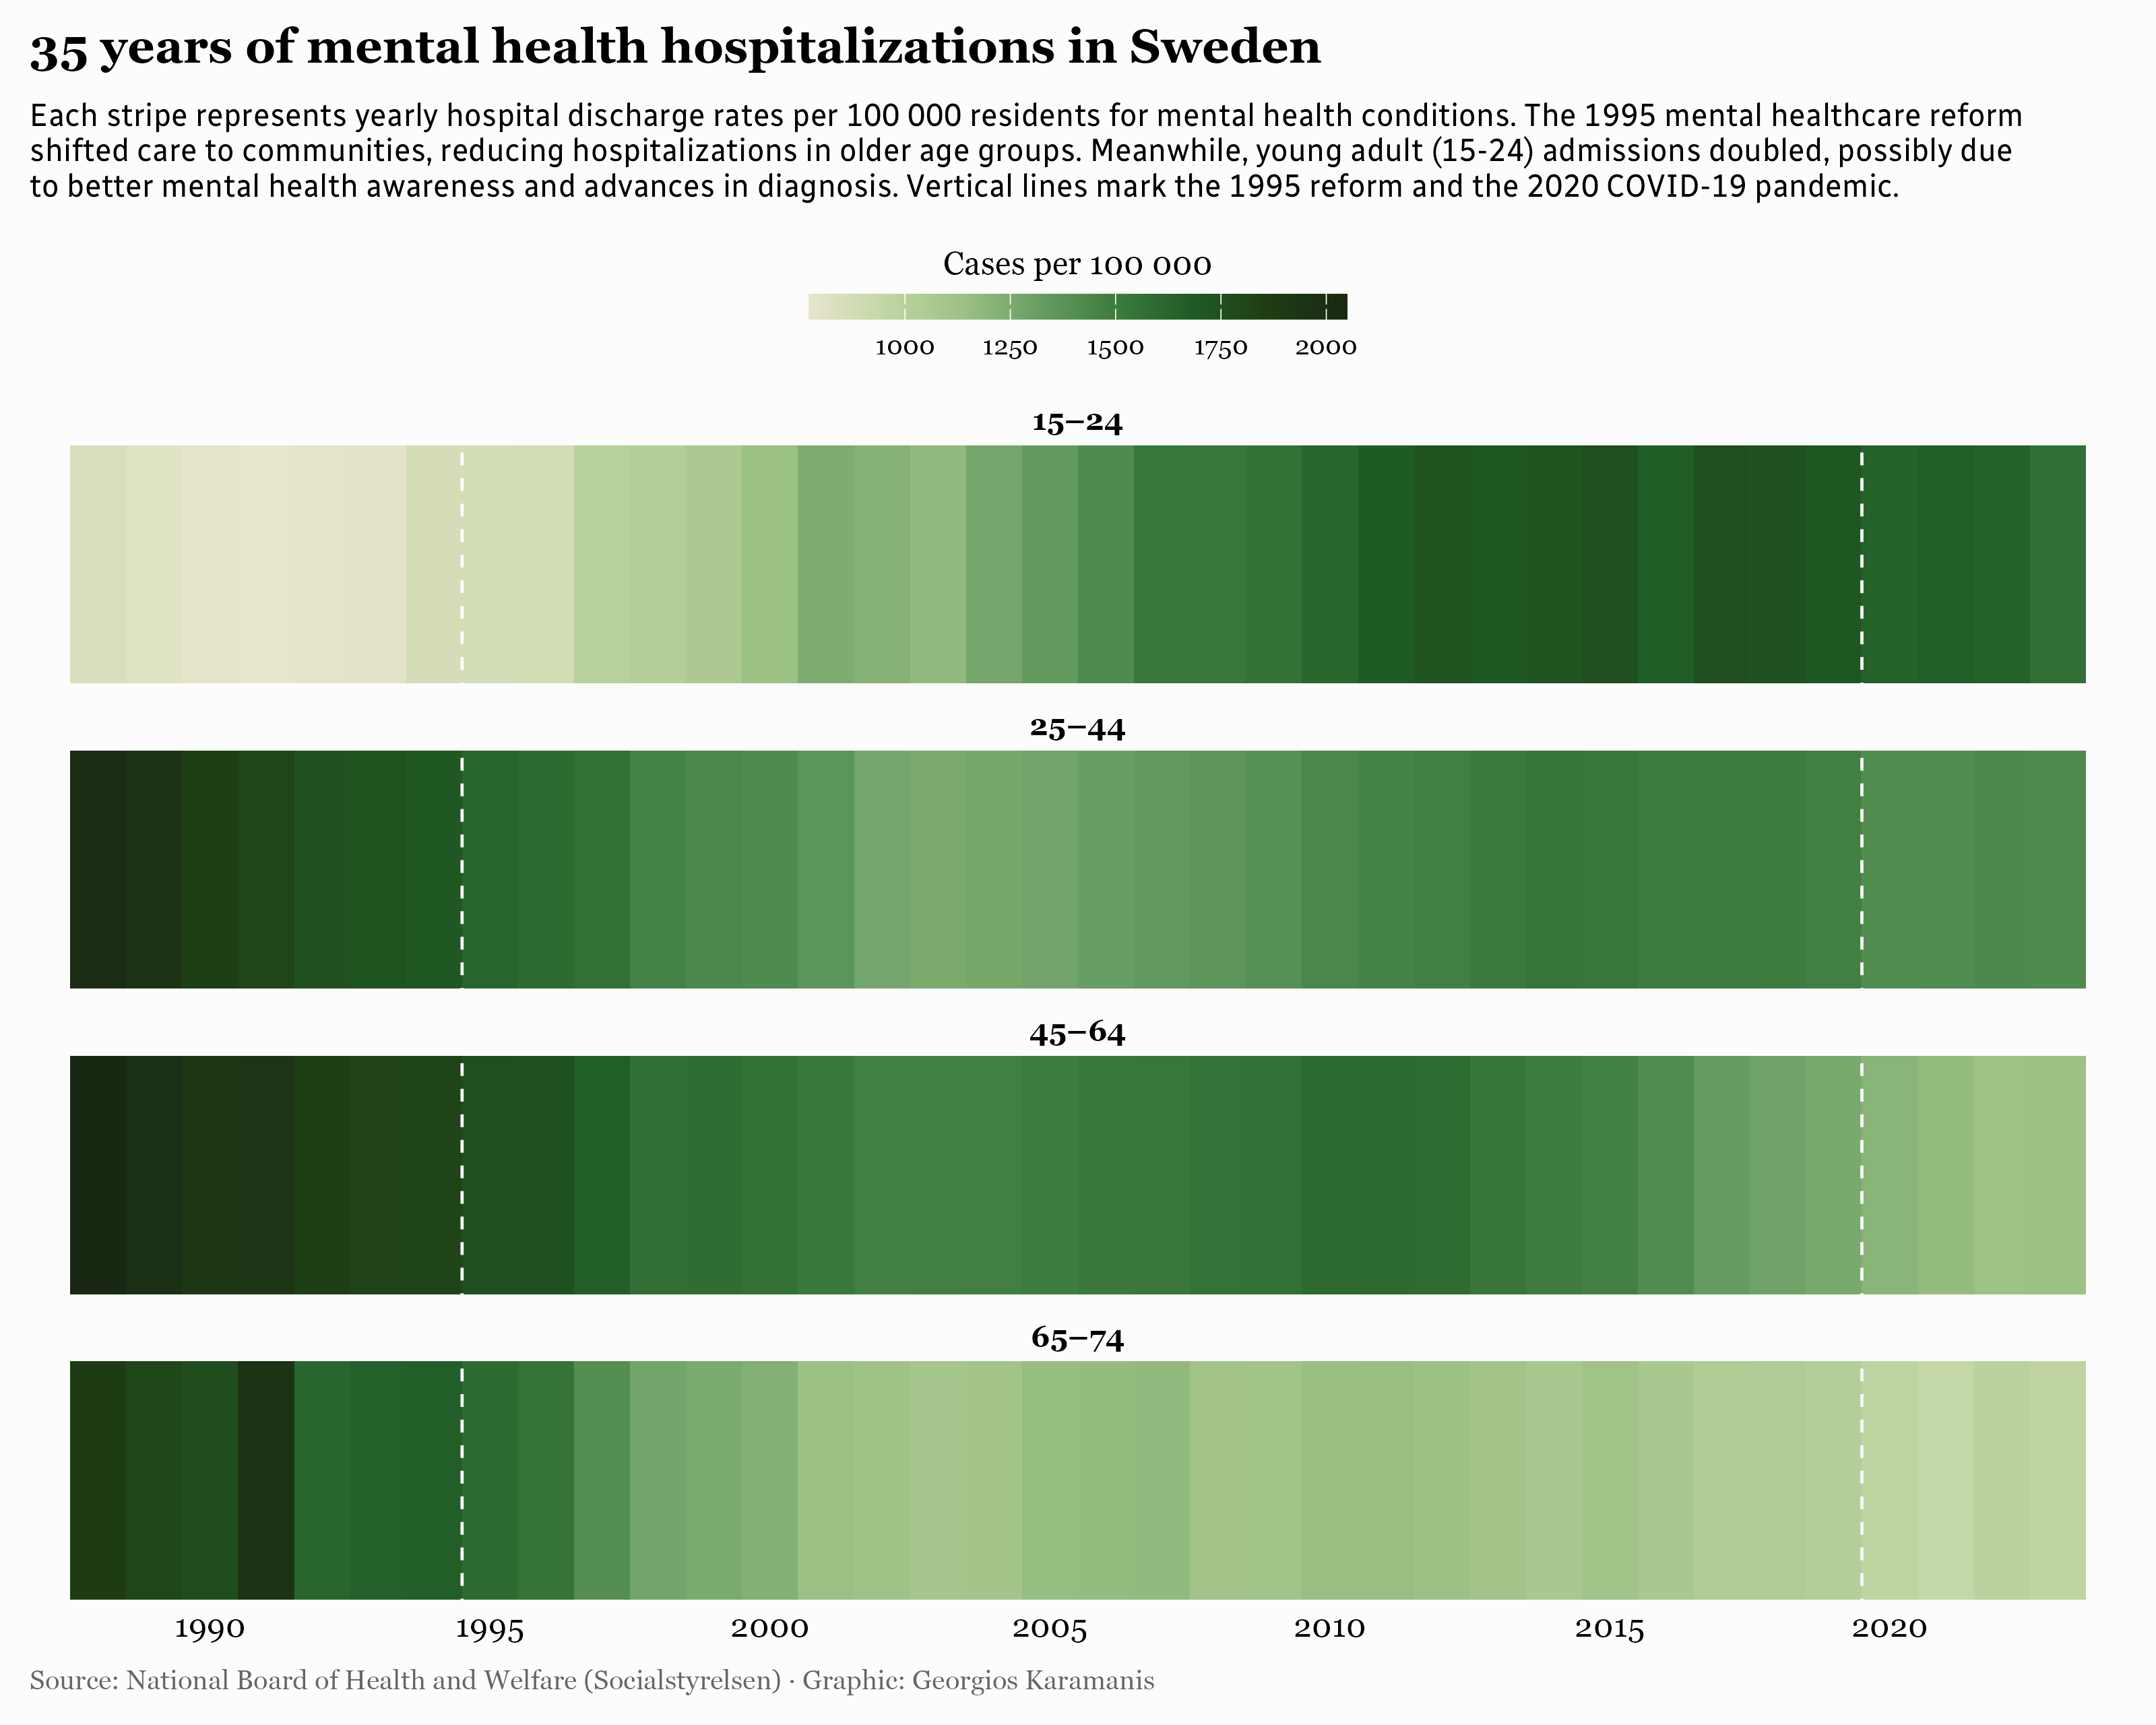

Recreate this plot in R.
library(tidyverse)
library(camcorder)

gg_record(dir = here::here("2025/30daychart-temp/"), device = "png", width = 10, height = 8, dpi = 320)

# Patients per 100 000 residents
# Discharges from hospital
# Chapter V Mental and behavioural disorders (F00–F99)
# ICD10 since 1997, translations previous years may not be perfect

inpatient_raw <- readxl::read_xlsx("2025/data/downloaded/2024-9-9230-tables.xlsx", sheet = "Tabell 5", skip = 3)

inpatient <- inpatient_raw %>% 
  filter(`Antal patienter` == "Totalt") %>% 
  mutate(`Kön och ålder` = c(
    "Män", "Kvinnor", "Totalt",
    "Män per 100 000", "Kvinnor per 100 000", "Totalt per 100 000"
    )) 

inpatient_per_100k <- inpatient %>% 
  pivot_longer(`1988`:`2023`, names_to = "year", values_to = "patients_per_100000") %>% 
  mutate(year = as.numeric(year)) %>% 
  filter(str_detect(`Kön och ålder`, "100 000"))

inpatient_100k_age <- readxl::read_xlsx("2025/data/downloaded/2024-9-9230-tables.xlsx", sheet = "Tabell 5", skip = 28) %>% 
  filter(`Antal patienter per 100.000 invånare` != "Totalt" & 
           !is.na(`Antal patienter per 100.000 invånare`)) %>%
  fill(`Kön och ålder`) %>%
  rename(age_group = `Antal patienter per 100.000 invånare`, sex = `Kön och ålder`) %>% 
  pivot_longer(`1988`:`2023`, names_to = "year", values_to = "patients_per_100000") %>%
  mutate(age_group = fct_inorder(age_group)) %>% 
  group_by(year, age_group) %>% 
  reframe(patients_per_100000 = sum(patients_per_100000)) %>% 
  mutate(year = as.numeric(year)) %>% 
  filter(age_group %in% c("15–24", "25–44", "45–64", "65–74"))

f1 <- "Georgia"
f2 <- "Radio Canada SemiCondensed"

ggplot() +
  geom_tile(data = inpatient_100k_age, aes(year, 0, fill = patients_per_100000)) +
  geom_vline(xintercept = c(1994.5, 2019.5), linetype = "dashed", color = "grey99") +
  scale_x_continuous(breaks = seq(1990, 2020, by = 5), expand = c(0.02, 0)) +
  MetBrewer::scale_fill_met_c("VanGogh3") +
  facet_wrap(vars(age_group), ncol = 1) +
  labs(
    title = "35 years of mental health hospitalizations in Sweden",
    subtitle = str_wrap("Each stripe represents yearly hospital discharge rates per 100 000 residents for mental health conditions. The 1995 mental healthcare reform shifted care to communities, reducing hospitalizations in older age groups. Meanwhile, young adult (15-24) admissions doubled, possibly due to better mental health awareness and advances in diagnosis. Vertical lines mark the 1995 reform and the 2020 COVID-19 pandemic.", 140),
    caption = "Source: National Board of Health and Welfare (Socialstyrelsen) · Graphic: Georgios Karamanis",
    fill = "Cases per 100 000"
  ) +
  coord_cartesian(clip = "off") +
  theme_void(base_family = f1) +
  theme(
    plot.title = element_text(size = 16, face = "bold", margin = margin(b = 10)),
    plot.subtitle = element_text(size = 11, margin = margin(b = 15), family = f2),
    plot.caption = element_text(size = 9, color = "grey40", margin = margin(t = 10), hjust = 0),
    legend.position = "top",
    legend.title.position = "top",
    legend.title = element_text(hjust = 0.5),
    legend.key.width = unit(2.5, "lines"),
    legend.key.height = unit(0.6, "lines"),
    legend.margin = margin(b = 10),
    plot.background = element_rect(fill = "grey99", color = NA),
    axis.text.x = element_text(),
    strip.text = element_text(size = 10, face = "bold"),
    plot.margin = margin(10, 10, 10, 10)
  )
